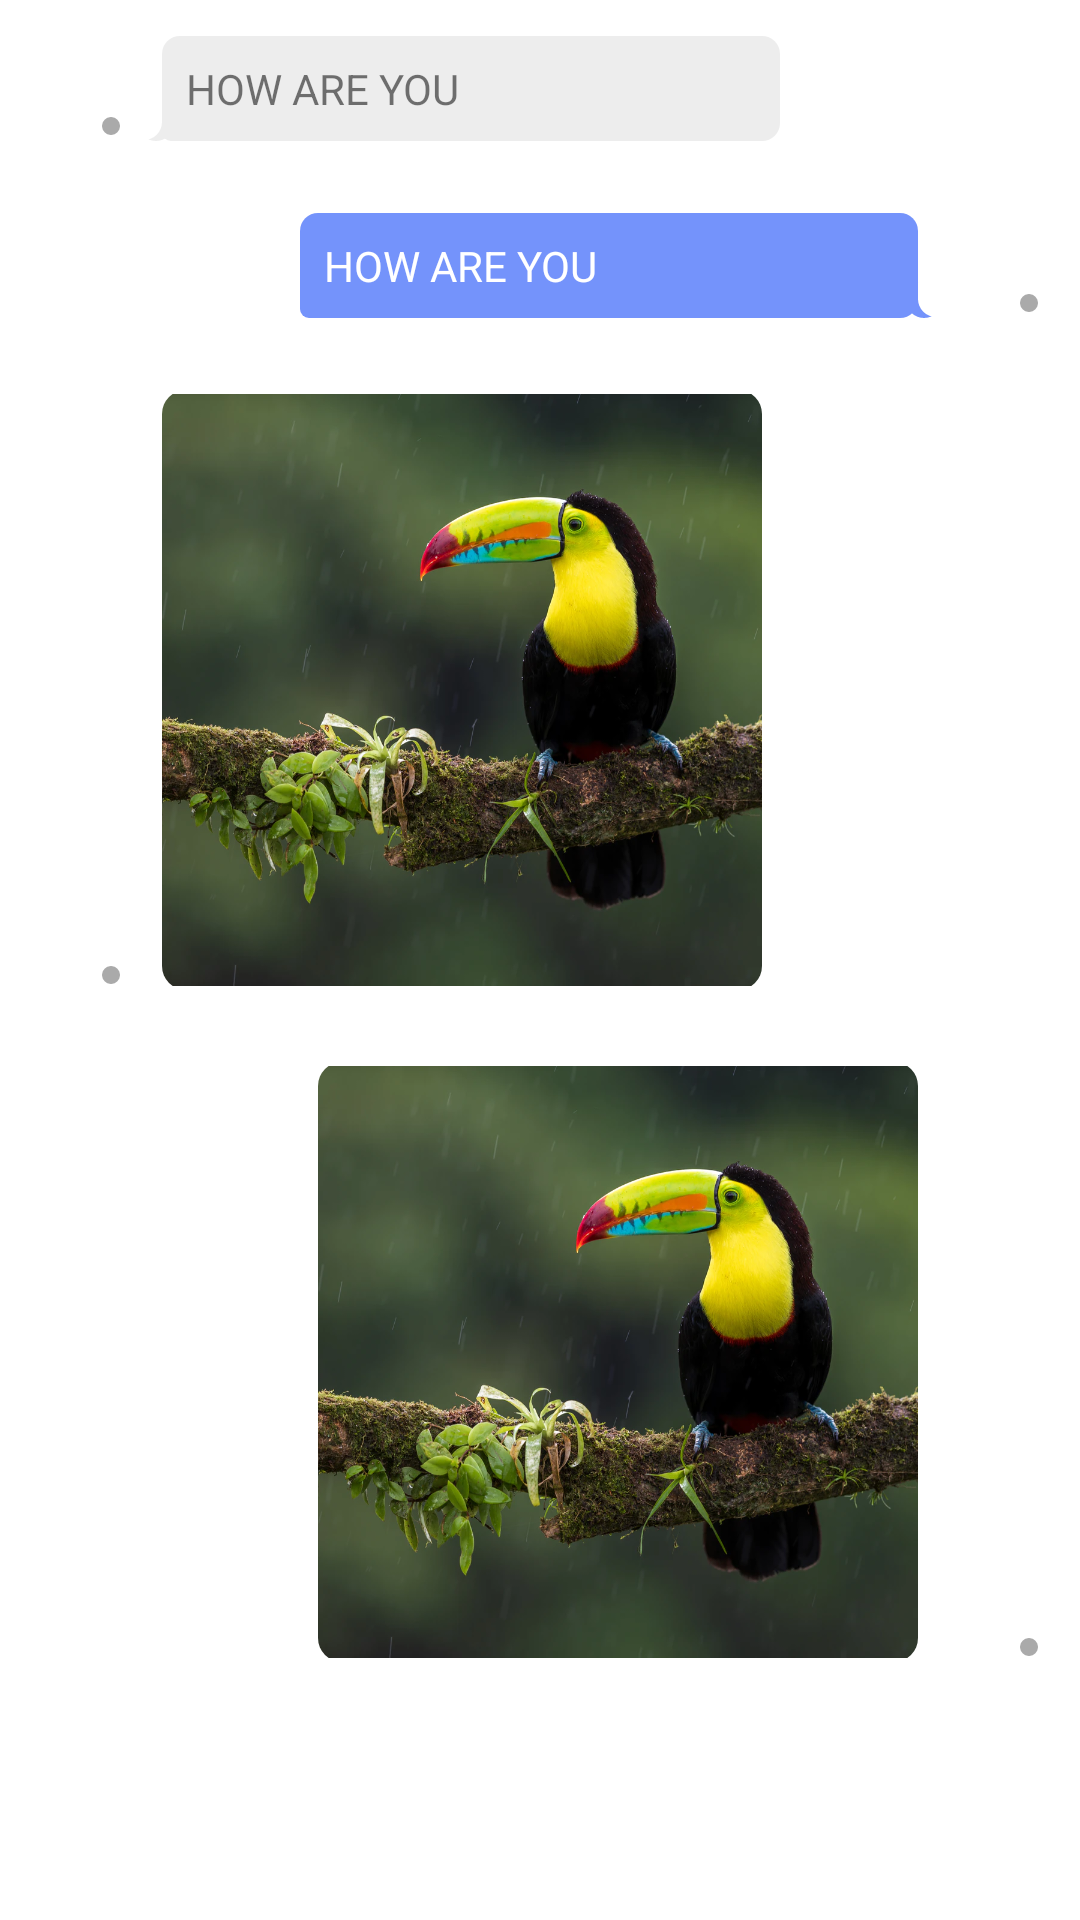

Here is an Android app screen rendered from its layout file. Give the layout XML and the strings, colors and styles it references.
<!-- AndroidManifest.xml: application theme Theme.TestProject -->
<!-- res/layout/message_recycler_layout.xml -->
<?xml version="1.0" encoding="utf-8"?>
<LinearLayout xmlns:android="http://schemas.android.com/apk/res/android"
    android:layout_width="match_parent"
    android:layout_height="wrap_content"
    xmlns:app="http://schemas.android.com/apk/res-auto"
    android:orientation="vertical">



    <LinearLayout
        android:id="@+id/sender_message_layout"
        android:layout_width="match_parent"
        android:layout_height="wrap_content"
        android:layout_marginEnd="100dp"
        android:layout_marginVertical="12dp"
        android:orientation="horizontal">

        <RelativeLayout
            android:layout_width="30dp"
            android:layout_height="30dp"
            android:layout_marginStart="12dp"
            android:layout_gravity="bottom">
            <com.google.android.material.imageview.ShapeableImageView
                android:id="@+id/sender_message_photo"
                android:layout_width="30dp"
                android:layout_height="30dp"
                app:shapeAppearanceOverlay="@style/ShapeAppearanceOverlay.App.CornerSize50Percent"/>

            <ImageView
                android:id="@+id/active_sender"
                android:layout_width="6dp"
                android:layout_height="6dp"
                android:src="@drawable/offline"
                android:layout_alignParentBottom="true"
                android:layout_alignParentEnd="true"
                android:layout_marginBottom="2dp"
                android:layout_marginEnd="2dp"
                />

        </RelativeLayout>



        <RelativeLayout
            android:layout_width="match_parent"
            android:layout_height="wrap_content"
            android:layout_gravity="bottom">


            <ImageView
                android:layout_width="12dp"
                android:layout_height="12dp"
                android:background="@drawable/tail_of_sender_message"
                android:layout_alignParentStart="true"
                android:layout_alignBottom="@+id/sender_message"
                android:layout_alignStart="@+id/sender_message"
                android:layout_marginStart="4dp"
                />

            <ImageView
                android:layout_width="12dp"
                android:layout_height="12dp"
                android:background="@drawable/corrector_of_tail"
                android:layout_alignParentStart="true"
                android:layout_alignBottom="@+id/sender_message"
                android:layout_alignStart="@+id/sender_message"
                android:layout_marginStart="0.7dp"
                android:layout_marginBottom="3dp"/>
            <ImageView
                android:layout_width="12dp"
                android:layout_height="12dp"
                android:background="@drawable/corrector_of_tail"
                android:layout_alignParentStart="true"
                android:layout_alignBottom="@+id/sender_message"
                android:layout_alignStart="@+id/sender_message"
                android:layout_marginEnd="1dp"
                android:layout_marginBottom="0.4dp"/>

            <FrameLayout
                android:id="@+id/sender_message"
                android:layout_width="match_parent"
                android:layout_height="wrap_content"
                android:layout_marginStart="12dp"
                android:background="@drawable/rectangle_part_sender_chat">

                <TextView
                    android:id="@+id/sender_message_text"
                    android:layout_width="match_parent"
                    android:layout_height="wrap_content"
                    android:text="HOW ARE YOU"
                    android:layout_margin="8dp"/>
            </FrameLayout>
        </RelativeLayout>
    </LinearLayout>



    <LinearLayout
        android:id="@+id/host_message_layout"
        android:layout_width="match_parent"
        android:layout_height="wrap_content"
        android:layout_marginStart="100dp"
        android:layout_marginVertical="12dp"
        android:orientation="horizontal">

        <RelativeLayout
            android:layout_width="0dp"
            android:layout_weight="5"
            android:layout_height="wrap_content"
            android:layout_gravity="bottom">


            <ImageView
                android:layout_width="12dp"
                android:layout_height="12dp"
                android:background="@drawable/tail_of_host_message"
                android:layout_alignParentEnd="true"
                android:layout_alignBottom="@+id/host_message"
                android:layout_alignEnd="@+id/host_message"
                android:layout_marginEnd="4dp"
                />

            <ImageView
                android:layout_width="12dp"
                android:layout_height="12dp"
                android:background="@drawable/corrector_of_tail"
                android:layout_alignParentEnd="true"
                android:layout_alignBottom="@+id/host_message"
                android:layout_alignEnd="@+id/host_message"
                android:layout_marginEnd="0.7dp"
                android:layout_marginBottom="3dp"/>
            <ImageView
                android:layout_width="12dp"
                android:layout_height="12dp"
                android:background="@drawable/corrector_of_tail"
                android:layout_alignParentEnd="true"
                android:layout_alignBottom="@+id/host_message"
                android:layout_alignEnd="@+id/host_message"
                android:layout_marginStart="1dp"
                android:layout_marginBottom="0.4dp"/>

            <FrameLayout
                android:id="@+id/host_message"
                android:layout_width="match_parent"
                android:layout_height="wrap_content"
                android:layout_marginEnd="12dp"
                android:background="@drawable/rectangle_part_host_chat">

                <TextView
                    android:id="@+id/host_message_text"
                    android:layout_width="match_parent"
                    android:layout_height="wrap_content"
                    android:text="HOW ARE YOU"
                    android:layout_margin="8dp"
                    android:textColor="@color/white"/>
            </FrameLayout>
        </RelativeLayout>


        <RelativeLayout
            android:layout_width="30dp"
            android:layout_height="30dp"
            android:layout_marginEnd="12dp"
            android:layout_gravity="bottom">
            <com.google.android.material.imageview.ShapeableImageView
                android:id="@+id/host_message_photo"
                android:layout_width="30dp"
                android:layout_height="30dp"
                app:shapeAppearanceOverlay="@style/ShapeAppearanceOverlay.App.CornerSize50Percent"/>
            <ImageView
                android:id="@+id/active_host"
                android:layout_width="6dp"
                android:layout_height="6dp"
                android:src="@drawable/offline"
                android:layout_alignParentBottom="true"
                android:layout_alignParentEnd="true"
                android:layout_marginBottom="2dp"
                android:layout_marginEnd="2dp"
                />

        </RelativeLayout>
    </LinearLayout>



    <LinearLayout
        android:id="@+id/sender_message_photo_layout"
        android:layout_width="match_parent"
        android:layout_height="wrap_content"
        android:layout_marginEnd="100dp"
        android:layout_marginVertical="12dp"
        android:orientation="horizontal">

        <RelativeLayout
            android:layout_width="30dp"
            android:layout_height="30dp"
            android:layout_marginStart="12dp"
            android:layout_gravity="bottom">

            <com.google.android.material.imageview.ShapeableImageView
                android:id="@+id/sender_message_pp"
                android:layout_width="30dp"
                android:layout_height="30dp"
                app:shapeAppearanceOverlay="@style/ShapeAppearanceOverlay.App.CornerSize50Percent"/>

            <ImageView
                android:id="@+id/active_sender_image"
                android:layout_width="6dp"
                android:layout_height="6dp"
                android:src="@drawable/offline"
                android:layout_alignParentBottom="true"
                android:layout_alignParentEnd="true"
                android:layout_marginBottom="2dp"
                android:layout_marginEnd="2dp"
                />

        </RelativeLayout>

        <androidx.cardview.widget.CardView
            android:layout_width="200dp"
            android:layout_height="200dp"
            android:layout_marginStart="12dp"
            android:elevation="0dp"
            app:cardElevation="0dp"
            app:cardCornerRadius="8dp">

            <ImageView
                android:id="@+id/sender_message_inbox_photo"
                android:layout_width="match_parent"
                android:layout_height="match_parent"
                android:src="@drawable/bird"/>

        </androidx.cardview.widget.CardView>

    </LinearLayout>





    <LinearLayout
        android:id="@+id/host_message_photo_layout"
        android:layout_width="match_parent"
        android:layout_height="wrap_content"
        android:layout_marginStart="100dp"
        android:layout_marginVertical="12dp"
        android:gravity="end"
        android:orientation="horizontal">

        <androidx.cardview.widget.CardView
            android:layout_width="200dp"
            android:layout_height="200dp"
            android:layout_marginEnd="12dp"
            android:elevation="0dp"
            app:cardElevation="0dp"
            app:cardCornerRadius="8dp">

            <ImageView
                android:id="@+id/host_message_photo_inbox"
                android:layout_width="match_parent"
                android:layout_height="match_parent"
                android:src="@drawable/bird"/>

        </androidx.cardview.widget.CardView>


        <RelativeLayout
            android:layout_width="30dp"
            android:layout_height="30dp"
            android:layout_marginEnd="12dp"
            android:layout_gravity="bottom">

            <com.google.android.material.imageview.ShapeableImageView
                android:id="@+id/host_message_pp"
                android:layout_width="30dp"
                android:layout_height="30dp"
                app:shapeAppearanceOverlay="@style/ShapeAppearanceOverlay.App.CornerSize50Percent"/>

            <ImageView
                android:id="@+id/active_host_image"
                android:layout_width="6dp"
                android:layout_height="6dp"
                android:src="@drawable/offline"
                android:layout_alignParentBottom="true"
                android:layout_alignParentEnd="true"
                android:layout_marginBottom="2dp"
                android:layout_marginEnd="2dp"
                />

        </RelativeLayout>

    </LinearLayout>

</LinearLayout>
<!-- resources referenced by this layout -->
<resources>
  <color name="white">#FFFFFFFF</color>
  <!-- drawable bird: webp bitmap (drawable-xxxhdpi, 124254 bytes) -->
  <!-- drawable corrector_of_tail (drawable) -->
  <?xml version="1.0" encoding="utf-8"?>
  <layer-list xmlns:android="http://schemas.android.com/apk/res/android">
  
      <item>
          <shape android:shape="oval">
              <solid android:color="@color/white"/>
              <size android:height="10dp" android:width="10dp"/>
          </shape>
      </item>
  
  </layer-list>
  <!-- drawable offline: png bitmap (drawable-hdpi, 254 bytes) -->
  <!-- drawable rectangle_part_host_chat (drawable) -->
  <?xml version="1.0" encoding="utf-8"?>
  <layer-list xmlns:android="http://schemas.android.com/apk/res/android">
  
      <item>
          <shape android:shape="rectangle">
              <solid android:color="@color/host_chat_color"/>
              <corners android:radius="6dp" android:bottomLeftRadius="3dp"/>
          </shape>
      </item>
  
  </layer-list>
  <!-- drawable rectangle_part_sender_chat (drawable) -->
  <?xml version="1.0" encoding="utf-8"?>
  <layer-list xmlns:android="http://schemas.android.com/apk/res/android">
  
      <item>
          <shape android:shape="rectangle">
              <solid android:color="@color/search_background"/>
              <corners android:radius="6dp" android:bottomLeftRadius="3dp"/>
          </shape>
      </item>
  
  </layer-list>
  <!-- drawable tail_of_host_message (drawable) -->
  <?xml version="1.0" encoding="utf-8"?>
  <layer-list xmlns:android="http://schemas.android.com/apk/res/android">
  
      <item>
          <shape android:shape="oval">
              <solid android:color="@color/host_chat_color"/>
              <size android:height="10dp" android:width="10dp"/>
          </shape>
      </item>
  
  </layer-list>
  <!-- drawable tail_of_sender_message (drawable) -->
  <?xml version="1.0" encoding="utf-8"?>
  <layer-list xmlns:android="http://schemas.android.com/apk/res/android">
  
      <item>
          <shape android:shape="oval">
              <solid android:color="@color/search_background"/>
              <size android:height="10dp" android:width="10dp"/>
          </shape>
      </item>
  
  </layer-list>
  <style name="ShapeAppearanceOverlay.App.CornerSize50Percent" parent="">
          <item name="cornerSize">50%</item>
      </style>
  <style name="Theme.TestProject" parent="Theme.MaterialComponents.DayNight.NoActionBar">
          
          <item name="colorPrimary">@color/white</item>
          <item name="colorPrimaryVariant">@color/purple_700</item>
          <item name="colorOnPrimary">@color/white</item>
          
          <item name="colorSecondary">@color/teal_200</item>
          <item name="colorSecondaryVariant">@color/teal_700</item>
          <item name="colorOnSecondary">@color/black</item>
          
          <item name="android:statusBarColor" tools:targetApi="l">@color/toolbar</item>
          
      </style>
  <color name="host_chat_color">#7493FB</color>
  <color name="search_background">#EDEDED</color>
  <color name="purple_700">#FF3700B3</color>
  <color name="teal_200">#FF03DAC5</color>
  <color name="teal_700">#FF018786</color>
  <color name="black">#FF000000</color>
  <color name="toolbar">#3E65C5</color>
</resources>
